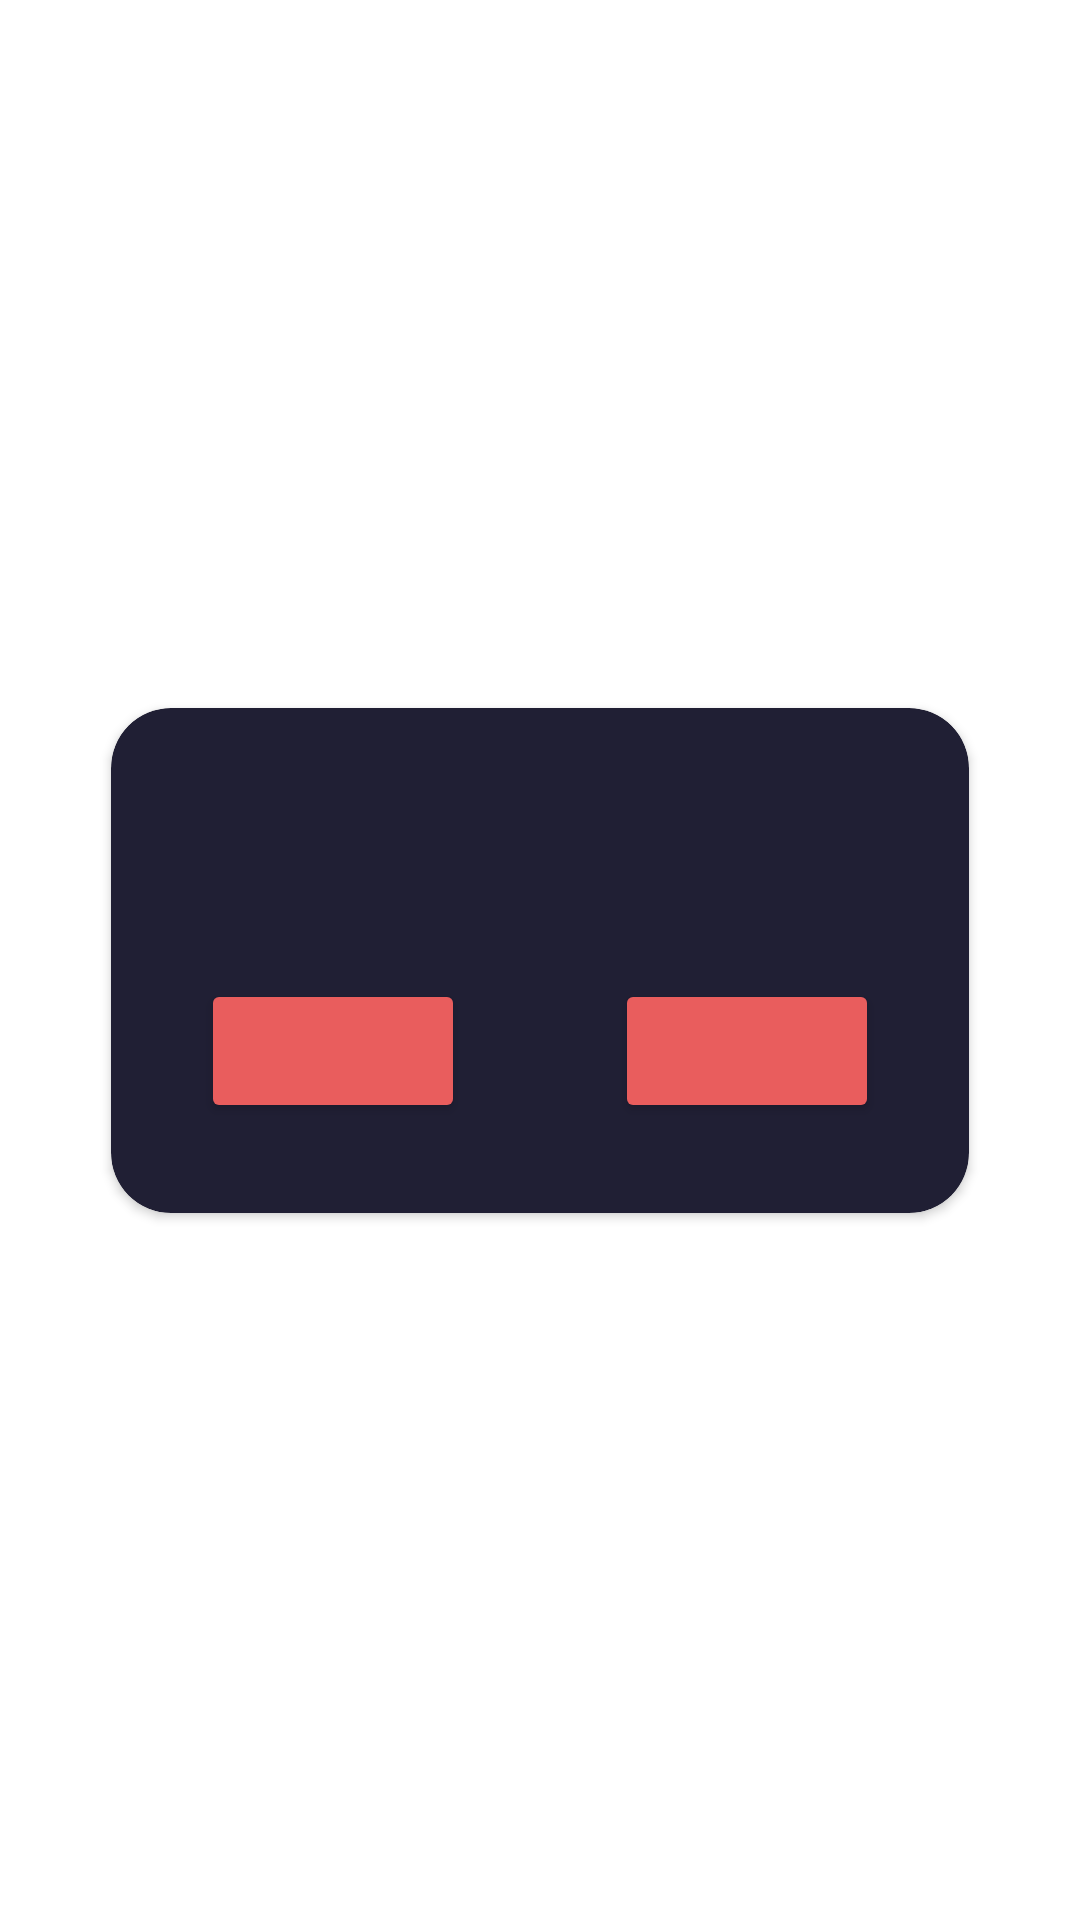

Layout XML and referenced resources for this Android screen:
<!-- AndroidManifest.xml: application theme Theme.SaveUp_vistas -->
<!-- res/layout/activity_log_out.xml -->
<?xml version="1.0" encoding="utf-8"?>
<androidx.constraintlayout.widget.ConstraintLayout xmlns:android="http://schemas.android.com/apk/res/android"
    xmlns:app="http://schemas.android.com/apk/res-auto"
    xmlns:tools="http://schemas.android.com/tools"
    android:layout_width="match_parent"
    android:layout_height="match_parent"
    tools:context=".LogOut">

    <androidx.cardview.widget.CardView
        android:id="@+id/log_out_card"
        android:layout_width="wrap_content"
        android:layout_height="wrap_content"
        android:backgroundTint="@color/dark_blue"
        app:cardCornerRadius="20dp"
        app:layout_constraintStart_toStartOf="parent"
        app:layout_constraintEnd_toEndOf="parent"
        app:layout_constraintTop_toTopOf="parent"
        app:layout_constraintBottom_toBottomOf="parent" >

        <LinearLayout
            android:layout_width="wrap_content"
            android:layout_height="wrap_content"
            android:layout_margin="30dp"
            android:orientation="vertical"
            android:gravity="center_horizontal">

            <TextView
                android:id="@+id/log_out_text"
                android:layout_width="wrap_content"
                android:layout_height="wrap_content"
                android:fontFamily="@font/roboto_bold"
                android:textColor="@color/white"
                tools:text="¿Desea cerrar sesión?"
                android:textSize="30sp" />

            <LinearLayout
                android:layout_width="wrap_content"
                android:layout_height="wrap_content"
                android:orientation="horizontal"
                android:layout_marginTop="20dp" >

                <Button
                    android:id="@+id/log_out_bt1"
                    android:layout_width="wrap_content"
                    android:layout_height="wrap_content"
                    android:layout_marginEnd="50dp"
                    android:backgroundTint="@color/red1"
                    tools:text="SI" />

                <Button
                    android:id="@+id/log_out_bt2"
                    android:layout_width="wrap_content"
                    android:layout_height="wrap_content"
                    android:backgroundTint="@color/red1"
                    tools:text="NO" />

            </LinearLayout>

        </LinearLayout>

    </androidx.cardview.widget.CardView>

</androidx.constraintlayout.widget.ConstraintLayout>
<!-- resources referenced by this layout -->
<resources>
  <color name="dark_blue">#201F34</color>
  <color name="red1">#E95D5D</color>
  <color name="white">#FFFFFFFF</color>
  <style name="Theme.SaveUp_vistas" parent="Theme.MaterialComponents.DayNight.DarkActionBar">
          
          <item name="colorPrimary">@color/purple_500</item>
          <item name="colorPrimaryVariant">@color/purple_700</item>
          <item name="colorOnPrimary">@color/white</item>
          
          <item name="colorSecondary">@color/teal_200</item>
          <item name="colorSecondaryVariant">@color/teal_700</item>
          <item name="colorOnSecondary">@color/black</item>
          
          <item name="android:statusBarColor">?attr/colorPrimaryVariant</item>
          
  
          <item name="windowActionBar">false</item>
          <item name="windowNoTitle">true</item>
      </style>
  <color name="purple_500">#FF6200EE</color>
  <color name="purple_700">#FF3700B3</color>
  <color name="teal_200">#FF03DAC5</color>
  <color name="teal_700">#FF018786</color>
  <color name="black">#FF000000</color>
</resources>
